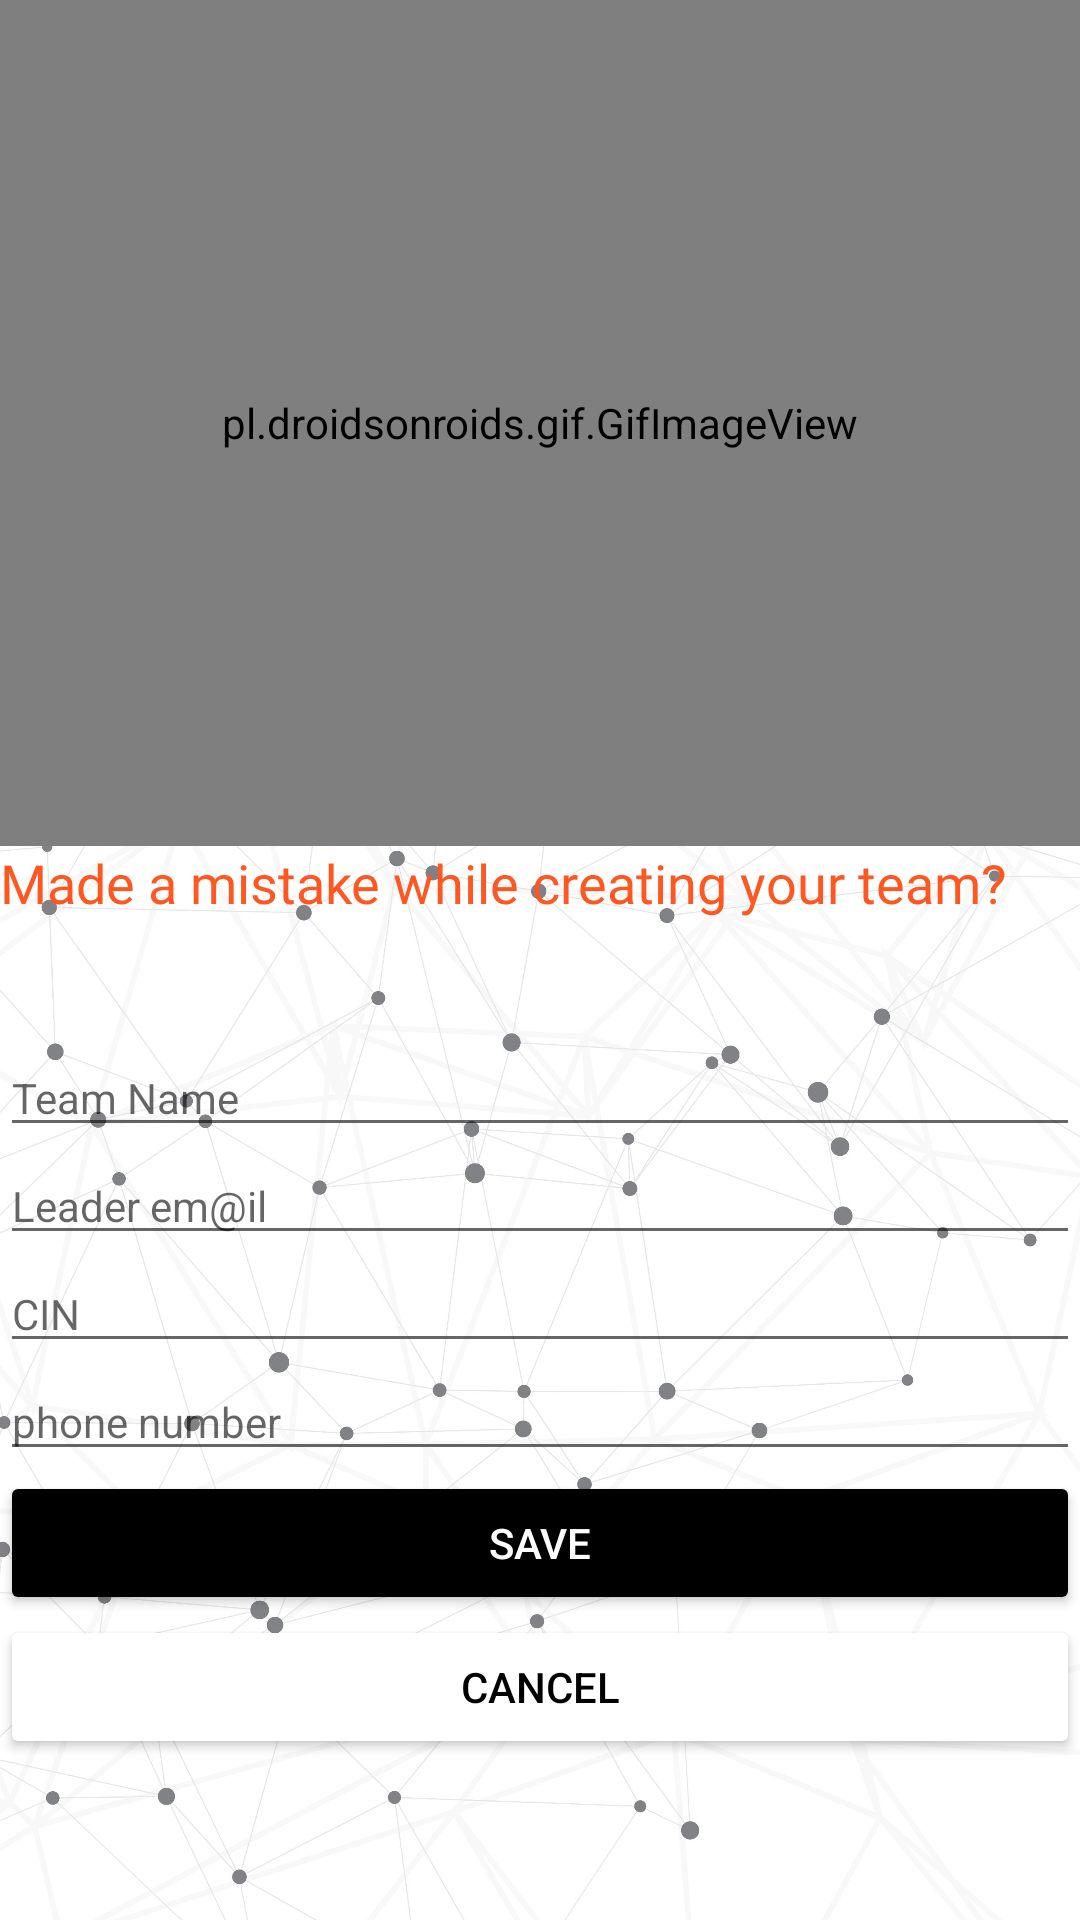

Here is an Android app screen rendered from its layout file. Give the layout XML and the strings, colors and styles it references.
<!-- AndroidManifest.xml: application theme Theme.PidevMobile -->
<!-- res/layout/teamupdate.xml -->
<?xml version="1.0" encoding="utf-8"?>
<LinearLayout xmlns:android="http://schemas.android.com/apk/res/android"
    android:orientation="vertical"
    android:layout_width="match_parent"
    android:background="@drawable/r"
    android:layout_height="match_parent">
    <ScrollView
        android:layout_width="match_parent"
        android:layout_height="match_parent"
        android:scrollbars="none">
        
        <LinearLayout
            android:layout_width="match_parent"
            android:layout_height="match_parent"
            android:orientation="vertical">

            <pl.droidsonroids.gif.GifImageView
                android:layout_width="match_parent"
                android:layout_height="282dp"
                android:src="@drawable/oops" />

            <TextView
                android:layout_width="wrap_content"
                android:layout_height="wrap_content"
                android:fontFamily="@font/ralewaymed"
                android:text="Made a mistake while creating your team?"
                android:textColor="#FF5722"
                android:textSize="18sp" />

            <LinearLayout
                android:layout_width="match_parent"
                android:layout_height="wrap_content"
                android:layout_marginTop="20dp"
                android:layout_marginBottom="20dp"/>

            <EditText
                android:id="@+id/teamnameupdate"
                android:layout_width="match_parent"
                android:layout_height="wrap_content"
                android:hint="Team Name"
                style="@style/Widget.MaterialComponents.TextInputLayout.OutlinedBox"
                android:inputType="text"/>

            <EditText
                android:id="@+id/leaderupdate"
                android:layout_width="match_parent"
                android:layout_height="wrap_content"
                android:hint="Leader em@il"
                style="@style/Widget.MaterialComponents.TextInputLayout.OutlinedBox"
                android:inputType="textEmailAddress"
                    />

            <EditText
                android:id="@+id/cinupdate"
                android:layout_width="match_parent"
                android:layout_height="wrap_content"
                android:hint="CIN"
                style="@style/Widget.MaterialComponents.TextInputLayout.OutlinedBox"
                android:inputType="number"
                    />
            <EditText
                android:id="@+id/phoneupdate"
                android:layout_width="match_parent"
                android:layout_height="wrap_content"
                android:hint="phone number"
                style="@style/Widget.MaterialComponents.TextInputLayout.OutlinedBox"
                android:inputType="number"
                    />

            <Button
                android:id="@+id/buttoneditTeam"
                android:layout_width="match_parent"
                android:layout_height="wrap_content"
                android:backgroundTint="@color/black"
                android:text="Save"
                android:textColor="#fff"/>

            <Button
                android:id="@+id/buttonCancel"
                android:layout_width="match_parent"
                android:layout_height="wrap_content"
                android:backgroundTint="@color/white"
                android:text="cancel"
                android:textColor="#000"/>
        </LinearLayout>
    </ScrollView>
</LinearLayout>
<!-- resources referenced by this layout -->
<resources>
  <!-- drawable oops: gif bitmap (drawable, 98049 bytes) -->
  <!-- drawable r: jpg bitmap (drawable, 546161 bytes) -->
  <style name="Theme.PidevMobile" parent="Theme.MaterialComponents.Light.NoActionBar">
          
          <item name="colorPrimary">@color/black</item>
          <item name="colorPrimaryVariant">@color/black</item>
          <item name="colorOnPrimary">@color/black</item>
          
          <item name="colorSecondary">@color/teal_200</item>
          <item name="colorSecondaryVariant">@color/teal_700</item>
          <item name="colorOnSecondary">@color/black</item>
          
          <item name="android:statusBarColor" tools:targetApi="l">?attr/colorPrimaryVariant</item>
          
      </style>
  <!-- not gathered from this repository: default colours our renderer supplied (Android Studio template values) -->
  <color name="teal_200">#FF03DAC5</color>
  <color name="teal_700">#FF018786</color>
  <color name="black">#FF000000</color>
  <color name="white">#FFFFFFFF</color>
</resources>
